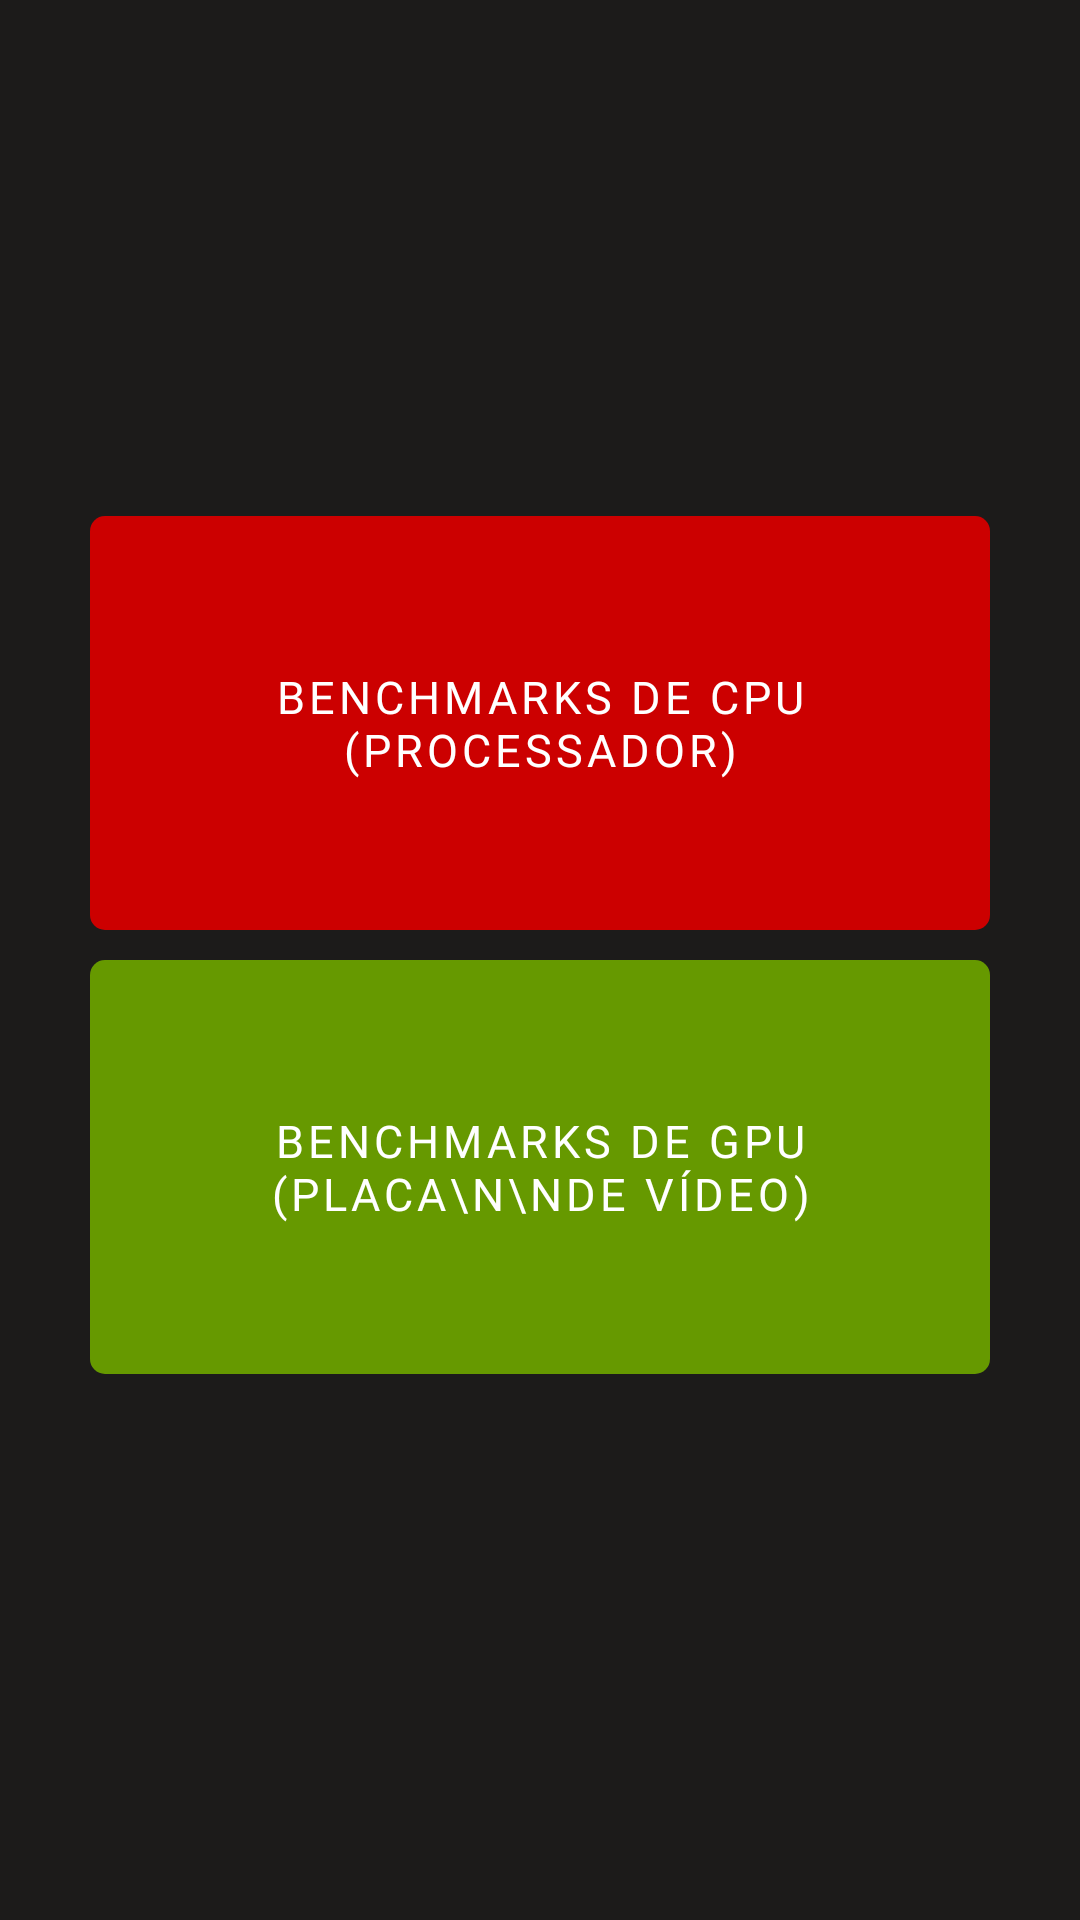

This screen was rendered from an Android layout file. Write that file and the resources it references.
<!-- AndroidManifest.xml: application theme AppTheme -->
<!-- res/layout/benchmark_fragment.xml -->
<?xml version="1.0" encoding="utf-8"?>
<FrameLayout xmlns:android="http://schemas.android.com/apk/res/android"
    xmlns:app="http://schemas.android.com/apk/res-auto"
    xmlns:tools="http://schemas.android.com/tools"
    android:layout_width="match_parent"
    android:layout_height="match_parent"
    tools:context=".fragment.AccountFragment">

    <LinearLayout
        android:layout_width="match_parent"
        android:layout_height="match_parent"
        android:orientation="vertical"
        android:gravity="center"
        android:padding="30dp">


        <Button
            android:id="@+id/cpu_benchmark_button"
            style="@style/PrimaryButton"
            android:layout_width="match_parent"
            android:layout_height="wrap_content"
            android:paddingVertical="50dp"
            android:text="Benchmarks de CPU (Processador)"
            app:backgroundTint="@android:color/holo_red_dark" />

        <Button
            android:id="@+id/gpu_benchmark_button"
            style="@style/PrimaryButton"
            android:layout_width="match_parent"
            android:layout_height="wrap_content"
            android:layout_marginVertical="10dp"
            android:paddingVertical="50dp"
            android:text="Benchmarks de GPU (Placa\n\nde Vídeo)"
            app:backgroundTint="@android:color/holo_green_dark" />

    </LinearLayout>
</FrameLayout>
<!-- resources referenced by this layout -->
<resources>
  <style name="PrimaryButton" parent="Widget.MaterialComponents.Button.UnelevatedButton">
          <item name="android:background">@drawable/primary_button</item>
          <item name="android:fontFamily">@font/overpass_font_family</item>
          <item name="android:textColor">@color/write</item>
          <item name="android:textSize">15dp</item>
      </style>
  <style name="AppTheme" parent="Theme.MaterialComponents.DayNight.NoActionBar">
          
          <item name="android:forceDarkAllowed">true</item>
          <item name="colorPrimary">@color/colorPrimary</item>
          <item name="colorPrimaryDark">@color/colorPrimaryDark</item>
          <item name="colorAccent">@color/colorAccent</item>
          <item name="android:windowBackground">@color/colorPrimaryDark</item>
          <item name="android:textColor">#FFFFFF</item>
          <item name="android:editTextColor">#FFFFFF</item>
  
      </style>
  <!-- drawable primary_button (drawable) -->
  <?xml version="1.0" encoding="utf-8"?>
  <selector xmlns:android="http://schemas.android.com/apk/res/android">
      <item>
      <shape android:shape="rectangle" >
          <solid android:color="@color/colorPrimary"/>
          <corners android:radius="5dp"/>
      </shape>
      </item>
  </selector>
  <color name="write">#ffffff</color>
  <color name="colorPrimary">#6701B7</color>
  <color name="colorPrimaryDark">#1C1B1A</color>
  <color name="colorAccent">#6701B7</color>
</resources>
